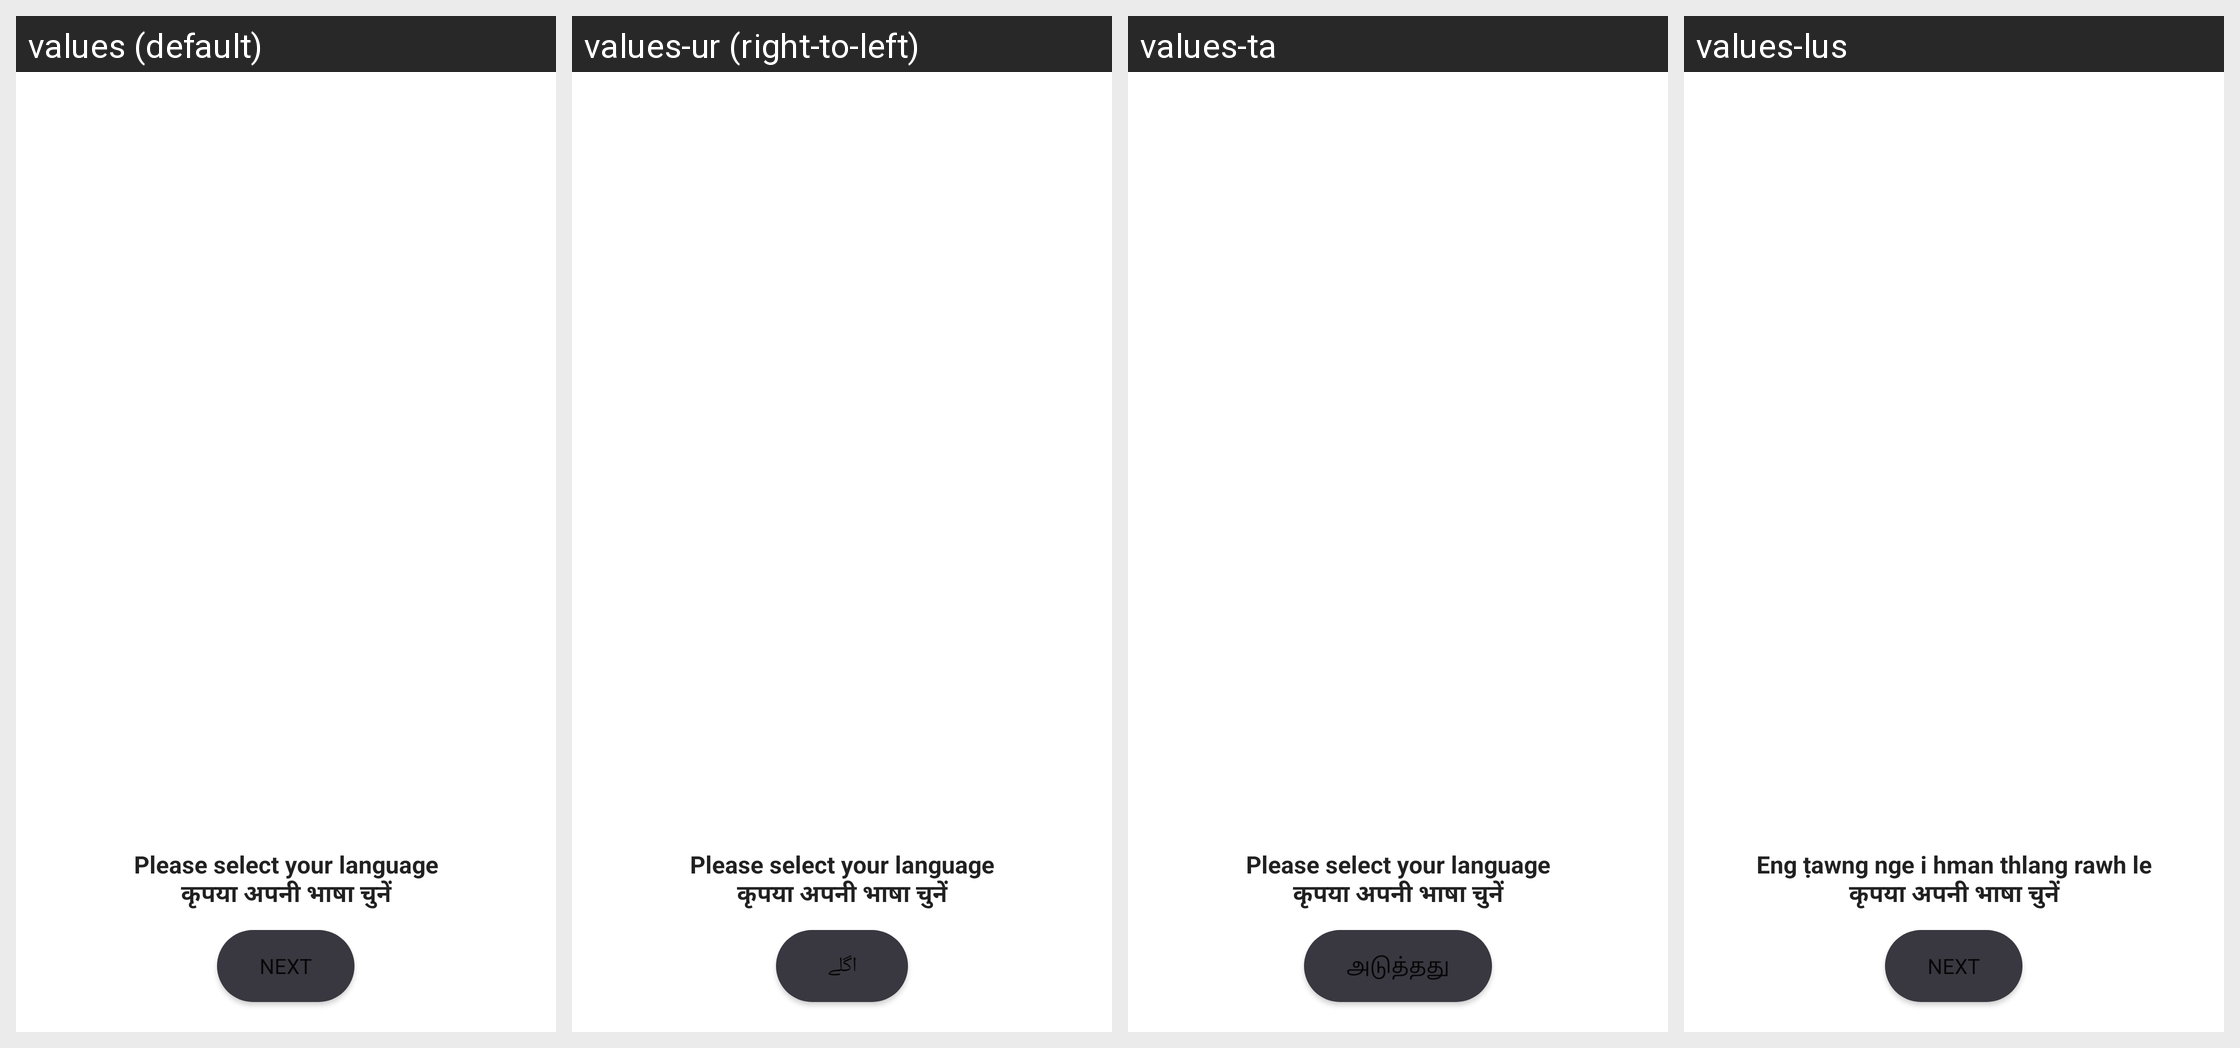

Translations of the strings shown on this Android screen, per locale in the grid:
Android screen res/layout/fragment_select_language.xml rendered under 4 locales, left to right: values (default), values-ur (right-to-left), values-ta, values-lus. Device: Nexus 5 (rendered at 1080×1920; each locale shown at half size, 540×960, under a caption strip naming it); theme AppTheme.
Other locales in the repository, not shown: values-as, values-ba, values-gu, values-hi, values-ka, values-ma, values-mai, values-mal, values-ml, values-od, values-pu, values-sat, values-te.
Strings drawn on this screen, with the default value and each locale's value (text and hints the layout hard-codes, and strings that could not be matched under every locale, appear in the picture but are not listed):

please_select_a_language_en
  values: Please select your language
      कृपया अपनी भाषा चुनें
  values-ur: Please select your language
      कृपया अपनी भाषा चुनें
  values-ta: Please select your language
      कृपया अपनी भाषा चुनें
  values-lus: Eng ṭawng nge i hman thlang rawh le
      कृपया अपनी भाषा चुनें

next
  values: Next
  values-ur: اگلے
  values-ta: அடுத்தது
  values-lus: Next
